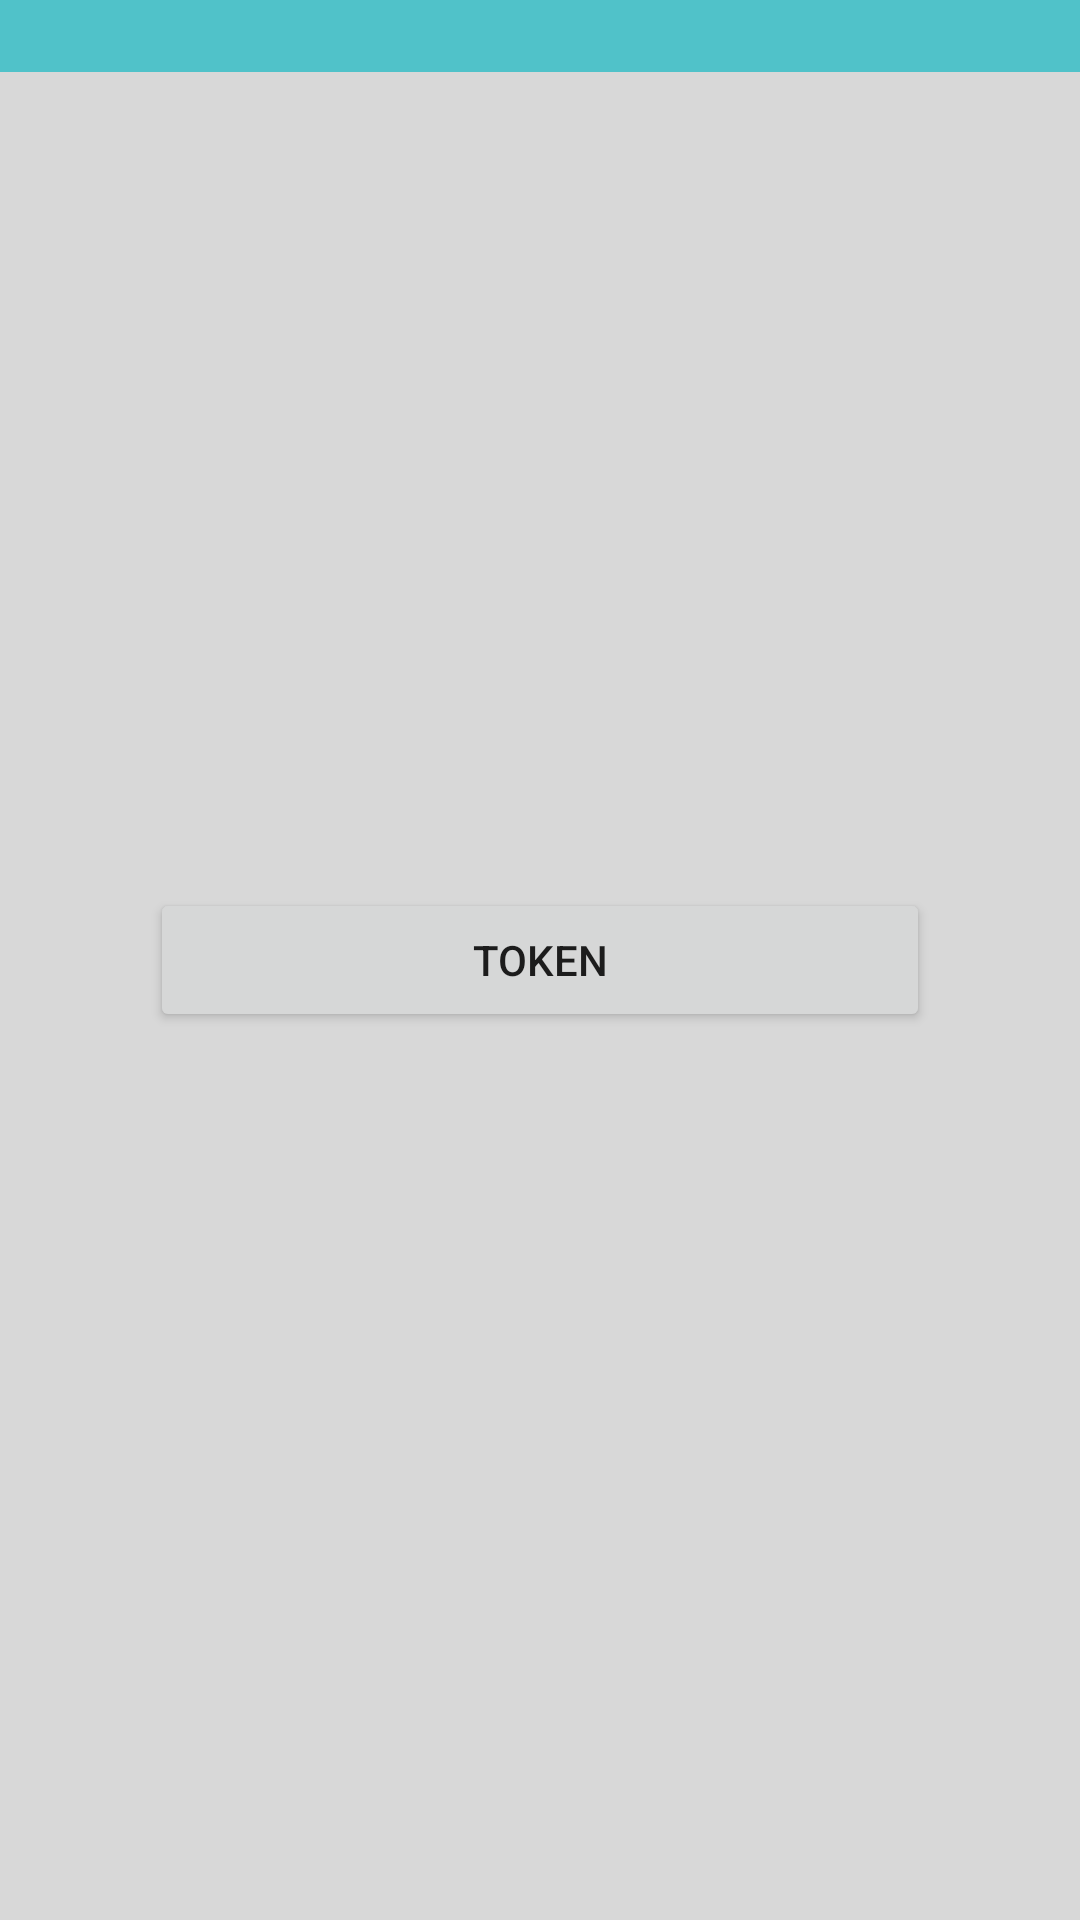

The Android layout XML behind this screen, and the referenced resources:
<!-- AndroidManifest.xml: application theme Theme.Sisuka -->
<!-- res/layout/activity_notifikasi.xml -->
<?xml version="1.0" encoding="utf-8"?>
<RelativeLayout xmlns:android="http://schemas.android.com/apk/res/android"
    xmlns:app="http://schemas.android.com/apk/res-auto"
    xmlns:tools="http://schemas.android.com/tools"
    android:layout_width="match_parent"
    android:layout_height="match_parent"
    tools:context=".appactivity.Notifikasi">

    <androidx.drawerlayout.widget.DrawerLayout
        android:layout_width="match_parent"
        android:layout_height="match_parent"
        android:id="@+id/drawerL">
        <LinearLayout
            android:layout_width="match_parent"
            android:layout_height="match_parent"
            android:background="@color/silverback"
            android:orientation="vertical">
            <include
                layout="@layout/main_toolbar"/>
        </LinearLayout>

        <RelativeLayout
            android:layout_width="match_parent"
            android:layout_height="match_parent">
            <Button
                android:layout_width="match_parent"
                android:layout_height="wrap_content"
                android:layout_margin="50dp"
                android:text="token"
                android:layout_centerInParent="true"
                android:id="@+id/btn_triger"/>
        </RelativeLayout>

        <RelativeLayout
            android:layout_width="match_parent"
            android:layout_height="match_parent"
            android:layout_gravity="start"
            android:background="@color/white">
            <include
                layout="@layout/main_nav_drawer"/>
        </RelativeLayout>
    </androidx.drawerlayout.widget.DrawerLayout>

</RelativeLayout>
<!-- res/layout/main_toolbar.xml (included above) -->
<?xml version="1.0" encoding="utf-8"?>
<LinearLayout xmlns:android="http://schemas.android.com/apk/res/android"
    android:layout_width="match_parent"
    android:layout_height="wrap_content"
    android:orientation="horizontal"
    android:padding="12dp"
    android:gravity="center_vertical"
    android:background="#50C2C9">

    <ImageView
        android:layout_width="wrap_content"
        android:layout_height="wrap_content"
        android:onClick="ClickMenu"
        android:src="@drawable/menu"/>


</LinearLayout>
<!-- res/layout/main_nav_drawer.xml (included above) -->
<?xml version="1.0" encoding="utf-8"?>
<LinearLayout xmlns:android="http://schemas.android.com/apk/res/android"
    android:layout_width="match_parent"
    android:layout_height="match_parent"
    android:orientation="vertical">

    <LinearLayout
        android:layout_width="match_parent"
        android:layout_height="wrap_content"
        android:orientation="vertical"
        android:background="@color/purple_700">

        <ImageView
            android:layout_width="match_parent"
            android:layout_height="65dp"
            android:layout_margin="16dp"
            android:onClick="ClickLogo"
            android:src="@drawable/s1" />

        <TextView
            android:layout_width="match_parent"
            android:layout_height="wrap_content"
            android:text="SISUKA"
            android:textSize="20sp"
            android:textStyle="bold"
            android:textAlignment="center"
            android:textColor="#636363" />
    </LinearLayout>


    <View
        android:layout_width="match_parent"
        android:layout_height="1dp"
        android:layout_marginBottom="16dp"
        android:background="#0C0505" />

    <LinearLayout
        android:layout_width="match_parent"
        android:layout_height="wrap_content"
        android:orientation="horizontal"
        android:gravity="center_vertical"
        android:onClick="ClickHome"
        android:background="@drawable/selector">

        <TextView
            android:layout_width="0dp"
            android:layout_height="wrap_content"
            android:layout_weight="1"
            android:text="Home"
            android:padding="12dp"
            android:layout_marginStart="16dp" />

    </LinearLayout>

    <LinearLayout
        android:layout_width="match_parent"
        android:layout_height="wrap_content"
        android:orientation="horizontal"
        android:gravity="center_vertical"
        android:onClick="ClickNotification"
        android:background="@drawable/selector">

        <TextView
            android:layout_width="0dp"
            android:layout_height="wrap_content"
            android:layout_weight="1"
            android:text="Notification"
            android:padding="12dp"
            android:layout_marginStart="16dp"/>

    </LinearLayout>

    <LinearLayout
        android:layout_width="match_parent"
        android:layout_height="wrap_content"
        android:orientation="horizontal"
        android:gravity="center_vertical"
        android:onClick="ClickProfile"
        android:background="@drawable/selector">

        <TextView
            android:layout_width="0dp"
            android:layout_height="wrap_content"
            android:layout_weight="1"
            android:text="Profile"
            android:padding="12dp"
            android:layout_marginStart="16dp" />

    </LinearLayout>

    <LinearLayout
        android:layout_width="match_parent"
        android:layout_height="match_parent">

        <Button
            android:id="@+id/btn_logout"
            android:layout_width="match_parent"
            android:layout_height="wrap_content"
            android:layout_margin="14dp"
            android:backgroundTint="@color/purple_700"
            android:textColor="@color/black"
            android:text="Logout"
            android:onClick="ClickLogOut"
            android:layout_alignParentBottom="true" />
    </LinearLayout>
</LinearLayout>
<!-- resources referenced by this layout -->
<resources>
  <color name="black">#FF000000</color>
  <color name="purple_700">#50C2C9</color>
  <color name="silverback">#D8D8D8</color>
  <color name="white">#FFFFFFFF</color>
  <!-- drawable s1: jpeg bitmap (drawable, 12644 bytes) -->
  <!-- drawable selector (drawable) -->
  <?xml version="1.0" encoding="utf-8"?>
  <selector xmlns:android="http://schemas.android.com/apk/res/android">
      <item
          android:drawable="@color/purple_700"
          android:state_pressed="true"/>
  </selector>
  <style name="Theme.Sisuka" parent="Theme.MaterialComponents.DayNight.NoActionBar">
          
          <item name="colorPrimary">@color/purple_500</item>
          <item name="colorPrimaryVariant">@color/purple_700</item>
          <item name="colorOnPrimary">@color/white</item>
          
          <item name="colorSecondary">@color/teal_200</item>
          <item name="colorSecondaryVariant">@color/teal_700</item>
          <item name="colorOnSecondary">@color/black</item>
          
          <item name="android:statusBarColor" tools:targetApi="l">?attr/colorPrimaryVariant</item>
          
      </style>
  <color name="purple_500">#50C2C9</color>
  <color name="teal_200">#FF03DAC5</color>
  <color name="teal_700">#FF018786</color>
</resources>
